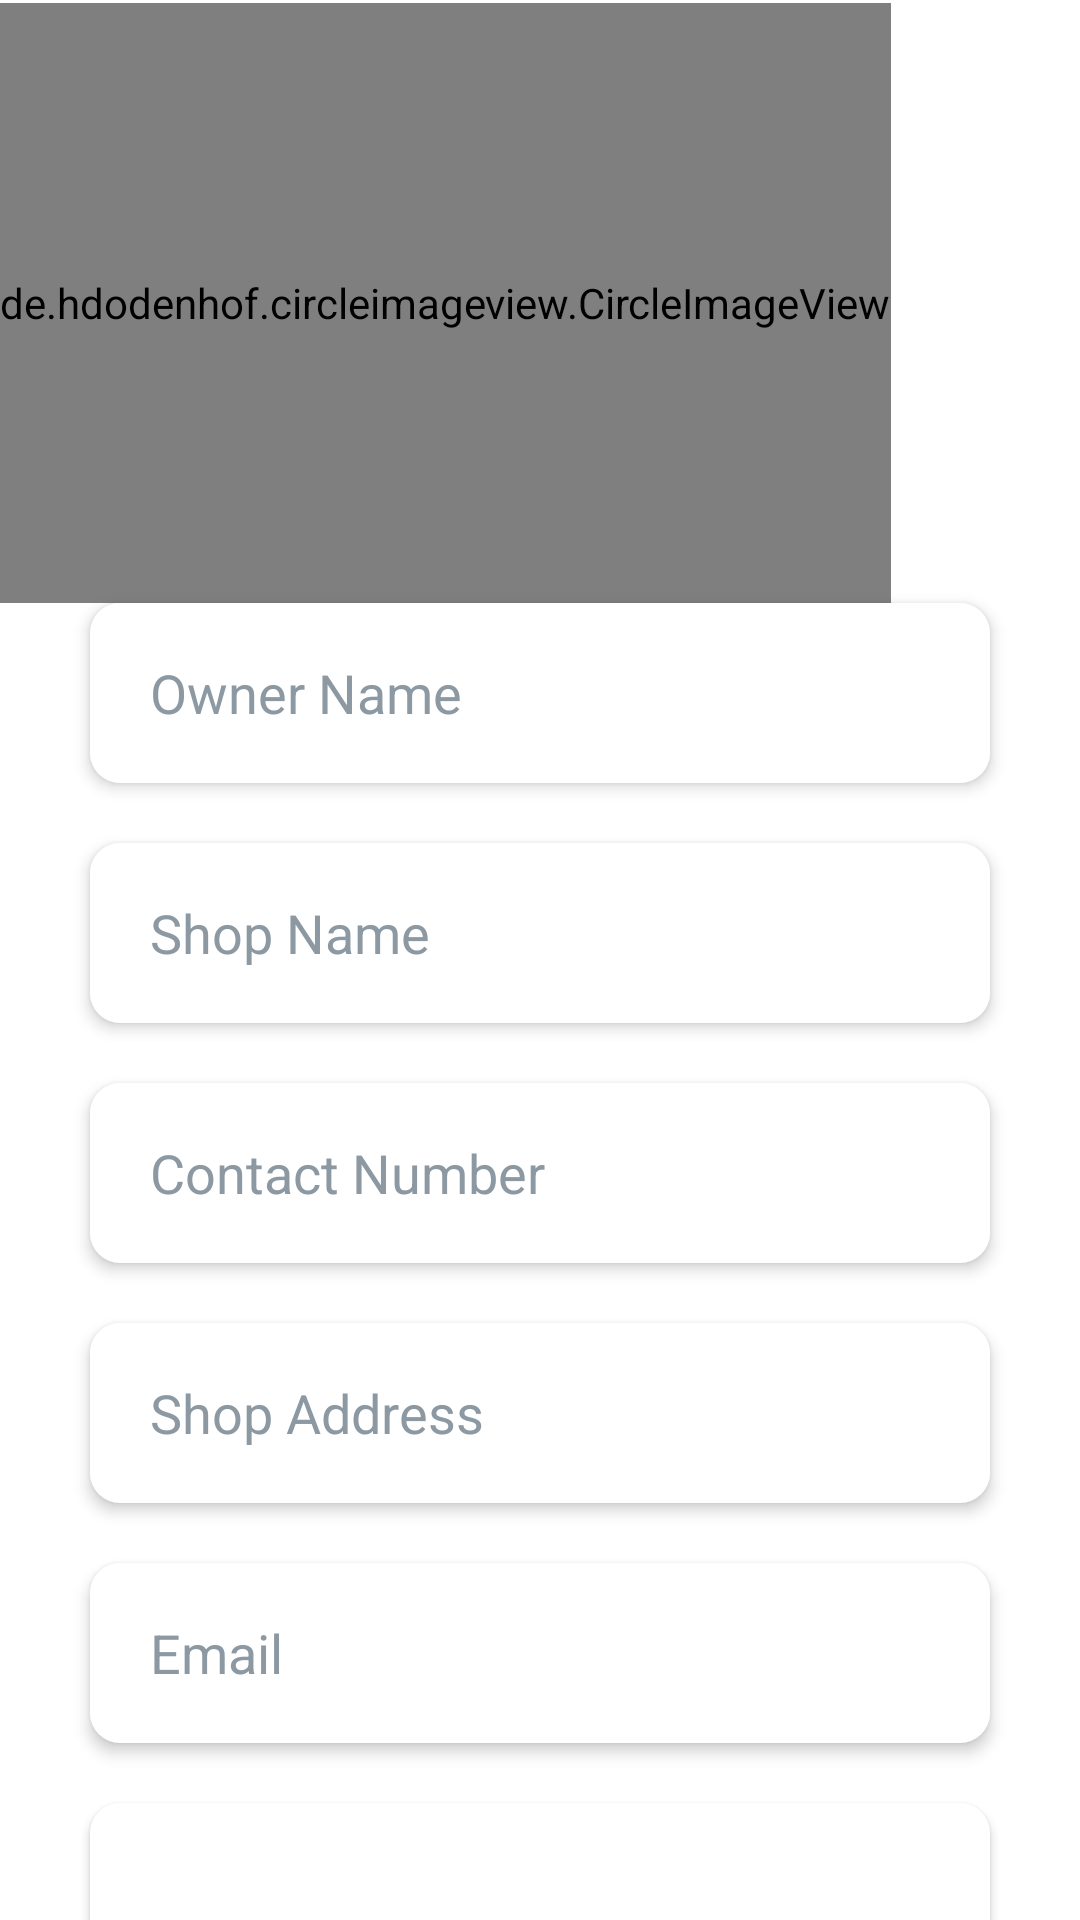

The Android layout XML behind this screen, and the referenced resources:
<!-- AndroidManifest.xml: application theme Theme.HardwareMart -->
<!-- res/layout/shop_profile.xml -->
<?xml version="1.0" encoding="utf-8"?>
<ScrollView android:layout_width="match_parent"
    android:layout_height="match_parent"
    xmlns:android="http://schemas.android.com/apk/res/android" >
<RelativeLayout xmlns:android="http://schemas.android.com/apk/res/android"
     android:layout_width="match_parent"
    android:layout_gravity="center"
    android:layout_height="match_parent"
    android:background="@color/white"
    android:id="@+id/rv">
    <de.hdodenhof.circleimageview.CircleImageView
        android:layout_width="wrap_content"
        android:layout_height="200dp"
        android:src="@drawable/shop2"
        android:layout_marginTop="30dp"
        android:id="@+id/ivStore"/>
    <EditText
        android:layout_width="match_parent"
        android:layout_height="60dp"
        android:paddingLeft="20dp"
        android:layout_marginLeft="30dp"
        android:layout_marginRight="30dp"
        android:id="@+id/etOwnerName"
        android:textColor="@color/black"
        android:elevation="3dp"
        android:textColorHint="@color/grey"
        android:layout_below="@+id/ivStore"
        android:hint="Owner Name"
        android:layout_marginBottom="20dp"
        android:background="@drawable/profile_border"/>
    <EditText
        android:layout_width="match_parent"
        android:layout_height="60dp"
        android:background="@drawable/profile_border"
        android:elevation="3dp"
        android:paddingLeft="20dp"
        android:layout_marginLeft="30dp"
        android:layout_marginRight="30dp"
        android:id="@+id/etShopName"
        android:textColor="@color/black"
        android:textColorHint="@color/grey"
        android:layout_below="@+id/etOwnerName"
        android:hint="Shop Name"
        android:layout_marginBottom="20dp"/>
    <EditText
        android:layout_width="match_parent"
        android:layout_height="60dp"
        android:background="@drawable/profile_border"
        android:elevation="3dp"
        android:paddingLeft="20dp"
        android:layout_marginLeft="30dp"
        android:layout_marginRight="30dp"
        android:id="@+id/etContactNumber"
        android:textColor="@color/black"
        android:textColorHint="@color/grey"
        android:layout_below="@+id/etShopName"
        android:hint="Contact Number"
        android:layout_marginBottom="20dp"/>
    <EditText
        android:layout_width="match_parent"
        android:layout_height="60dp"
        android:background="@drawable/profile_border"
        android:elevation="3dp"
        android:paddingLeft="20dp"
        android:layout_marginLeft="30dp"
        android:layout_marginRight="30dp"
        android:id="@+id/etAddress"
        android:textColor="@color/black"
        android:textColorHint="@color/grey"
        android:layout_below="@+id/etContactNumber"
        android:hint="Shop Address"
        android:lines="3"
        android:layout_marginBottom="20dp"/>
    <EditText
        android:layout_width="match_parent"
        android:layout_height="60dp"
        android:elevation="3dp"
        android:paddingLeft="20dp"
        android:background="@drawable/profile_border"
        android:layout_marginLeft="30dp"
        android:layout_marginRight="30dp"
        android:id="@+id/etEmail"
        android:textColorHint="@color/grey"
        android:textColor="@color/black"
        android:layout_below="@+id/etAddress"
        android:hint="Email"
        android:layout_marginBottom="20dp"/>
    <Button
        android:layout_width="match_parent"
        android:layout_height="wrap_content"
        android:layout_marginLeft="30dp"
        android:layout_marginRight="30dp"
        android:layout_below="@+id/etEmail"
        android:text="Save"
        android:textColor="@color/white"
        android:textStyle="bold"
        android:id="@+id/btnSave"
        android:background="@drawable/profile_border"
        android:layout_marginBottom="20dp"/>

   </RelativeLayout>
</ScrollView>
<!-- resources referenced by this layout -->
<resources>
  <color name="black">#FF000000</color>
  <color name="grey">#8C99A3</color>
  <color name="white">#FFFFFFFF</color>
  <!-- drawable profile_border (drawable) -->
  <?xml version="1.0" encoding="utf-8"?>
  <shape android:shape="rectangle" xmlns:android="http://schemas.android.com/apk/res/android">
      <stroke android:color="@color/white"/>
      <corners android:radius="10dp"/>
      <solid android:color="@color/white"/>
  </shape>
  <!-- drawable shop2: jpg bitmap (drawable, 11514 bytes) -->
  <style name="Theme.HardwareMart" parent="Theme.MaterialComponents.NoActionBar">
          
          <item name="colorPrimary">@color/blue</item>
          <item name="colorPrimaryVariant">@color/purple_700</item>
          <item name="colorOnPrimary">@color/white</item>
          
          <item name="colorSecondary">@color/white</item>
          <item name="colorSecondaryVariant">@color/teal_700</item>
          <item name="colorOnSecondary">@color/black</item>
          
          <item name="android:statusBarColor" tools:targetApi="l">?attr/colorPrimaryVariant</item>
          
      </style>
  <color name="blue">#080E2C</color>
  <color name="purple_700">#FF3700B3</color>
  <color name="teal_700">#FF018786</color>
</resources>
